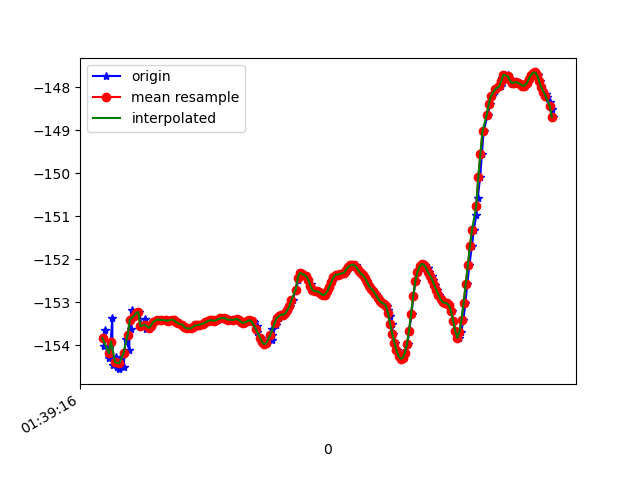

The data file committed next to this chart (first rows):
1618191556891, 887219829503441, -154.0116, 20.501982, 86.59634
1618191556899, 887219848734211, -153.7, 20.42, 86.04
1618191556943, 887219867964981, -154.1, 20.5, 86.52
1618191556946, 887219887195751, -154.3, 20.43, 86.7
1618191556973, 887219906426521, -153.4, 20.46, 85.99
1618191556975, 887219925657291, -154.5, 20.6, 86.94
1618191557012, 887219944888061, -154.3, 20.46, 86.79
1618191557015, 887219964118831, -154.5, 20.67, 86.95
1618191557041, 887219983349601, -154.6, 20.52, 86.85
1618191557054, 887220002580371, -154.3, 20.6, 86.52
1618191557081, 887220021811141, -154.5, 20.45, 86.41
1618191557099, 887220041041911, -153.8, 20.49, 85.72
1618191557135, 887220060272681, -154.1, 20.33, 85.68
1618191557137, 887220079503451, -153.4, 20.35, 84.98
1618191557154, 887220098734221, -153.6, 20.2, 84.93
1618191557158, 887220117964991, -153.2, 20.27, 84.44
1618191557186, 887220137195761, -153.3, 20.14, 84.4
1618191557209, 887220156426531, -153.2, 20.29, 84.22
1618191557230, 887220175657301, -153.2, 20.16, 84.11
1618191557253, 887220194888071, -153.6, 20.22, 84.38
1618191557286, 887220214118841, -153.4, 20.17, 84.41
1618191557290, 887220233349611, -153.5, 20.14, 84.6
1618191557293, 887220252580381, -153.6, 20.11, 84.72
1618191557320, 887220271811151, -153.6, 20.08, 84.8
1618191557343, 887220291041921, -153.5, 20.03, 84.87
1618191557364, 887220310272691, -153.5, 19.98, 84.94
1618191557366, 887220329503461, -153.4, 19.93, 85.01
1618191557400, 887220348734231, -153.4, 19.89, 85.08
1618191557406, 887220367965001, -153.4, 19.84, 85.15
1618191557455, 887220387195771, -153.4, 19.8, 85.21
1618191557458, 887220406426541, -153.4, 19.78, 85.27
1618191557493, 887220425657311, -153.4, 19.77, 85.33
1618191557496, 887220444888081, -153.4, 19.78, 85.38
1618191557516, 887220464118851, -153.4, 19.82, 85.45
1618191557518, 887220483349621, -153.4, 19.89, 85.5
1618191557546, 887220502580391, -153.4, 19.95, 85.55
1618191557561, 887220521811161, -153.4, 20.03, 85.61
1618191557591, 887220541041931, -153.5, 20.11, 85.65
1618191557595, 887220560272701, -153.5, 20.19, 85.68
1618191557619, 887220579503471, -153.5, 20.26, 85.7
1618191557641, 887220598734241, -153.5, 20.32, 85.72
1618191557660, 887220617965011, -153.6, 20.37, 85.73
1618191557675, 887220637195781, -153.6, 20.41, 85.74
1618191557696, 887220656426551, -153.6, 20.44, 85.75
1618191557726, 887220675657321, -153.6, 20.45, 85.76
1618191557741, 887220694888091, -153.6, 20.44, 85.75
1618191557760, 887220714118861, -153.5, 20.4, 85.74
1618191557776, 887220733349631, -153.5, 20.34, 85.73
1618191557799, 887220752580401, -153.5, 20.28, 85.71
1618191557819, 887220771811171, -153.5, 20.21, 85.7
1618191557847, 887220791041941, -153.5, 20.15, 85.67
1618191557854, 887220810272711, -153.5, 20.09, 85.64
1618191557877, 887220829503481, -153.5, 20.02, 85.61
1618191557896, 887220848734251, -153.4, 19.95, 85.56
1618191557911, 887220867965021, -153.4, 19.87, 85.52
1618191557924, 887220887195791, -153.4, 19.8, 85.46
1618191557943, 887220906426561, -153.4, 19.73, 85.4
1618191557961, 887220925657331, -153.4, 19.67, 85.33
1618191557979, 887220944888101, -153.4, 19.61, 85.27
1618191558004, 887220964118871, -153.4, 19.56, 85.2
1618191558016, 887220983349641, -153.4, 19.5, 85.14
... 164 more rows
